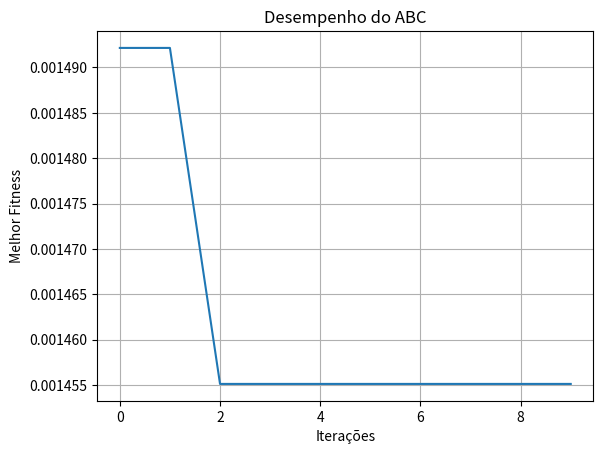

Generate this figure with matplotlib:
import random
import math
import matplotlib.pyplot as plt

def sphere(vetor):
  resultado = 0
  
  for i in vetor:
    resultado += i**2
  
  return resultado

def rastrigin(vetor):
  resultado = 0
  
  for i in vetor:
    numero = 2*3.1415*i
    p = (numero/180)*math.pi
    resultado+= (i**2) - (10 * math.cos(p)) + 10
    
  return resultado

def rosenbrock(vetor):
  resultado = 0
  
  for i in range(0,(len(vetor)-1)):
    resultado += 100*(vetor[i+1] - vetor[i]**2)**2 + (vetor[i] - 1)**2
    
  return resultado


def ABC(funcao=sphere, c=10, cs=10, limiteMin=-1, limiteMax=1, dimensoes=1, L=2):

    empregadas = cs // 2
    observadoras = cs - empregadas

    alimentacao = [[random.uniform(limiteMin, limiteMax) for _ in range(dimensoes)] for _ in range(empregadas)]
    abandono = [0] * empregadas  
    best_abelha = alimentacao[0]
    best_fitness = funcao(best_abelha)
    
    best_fitnesses = []
    
    for iteracao in range(c):
        for i in range(empregadas):
            new_abelha = [alimentacao[i][j] + random.uniform(-1, 1) for j in range(dimensoes)]
            new_abelha = [min(max(new_abelha[j], limiteMin), limiteMax) for j in range(dimensoes)] # puxar
            new_fitness = funcao(new_abelha)
            
            if new_fitness < funcao(alimentacao[i]):
                alimentacao[i] = new_abelha
                abandono[i] = 0
            else:
                abandono[i] += 1

        fitnesses = [funcao(source) for source in alimentacao]
        probabilidades = [1 / (1 + f) for f in fitnesses]  
        total_prob = sum(probabilidades)
        probabilidades = [p / total_prob for p in probabilidades] 

        for _ in range(observadoras):
            selected_index = random.choices(range(empregadas), probabilidades)[0]
            selected_source = alimentacao[selected_index]
            new_abelha = [selected_source[j] + random.uniform(-0.5, 0.5) for j in range(dimensoes)]
            new_abelha = [min(max(new_abelha[j], limiteMin), limiteMax) for j in range(dimensoes)]
            
            if rastrigin(new_abelha) < rastrigin(selected_source):
                alimentacao[selected_index] = new_abelha
                abandono[selected_index] = 0

        for i in range(empregadas):
            if abandono[i] > L:
                alimentacao[i] = [random.uniform(limiteMin, limiteMax) for _ in range(dimensoes)]
                abandono[i] = 0  

        atual_best_source = alimentacao[fitnesses.index(min(fitnesses))]
        atual_best_fitness = min(fitnesses)
        if atual_best_fitness < best_fitness:
            best_fitness = atual_best_fitness
            best_abelha = atual_best_source

        best_fitnesses.append(best_fitness)
    
    return best_abelha, best_fitness, best_fitnesses

best_solucao, best_fitness, best_fitnesses = ABC()

print("Melhor Solução:", best_solucao)
print("Melhor Fitness:", best_fitness)

plt.plot(best_fitnesses)
plt.title('Desempenho do ABC')
plt.xlabel('Iterações')
plt.ylabel('Melhor Fitness')
plt.grid(True)
plt.show()
